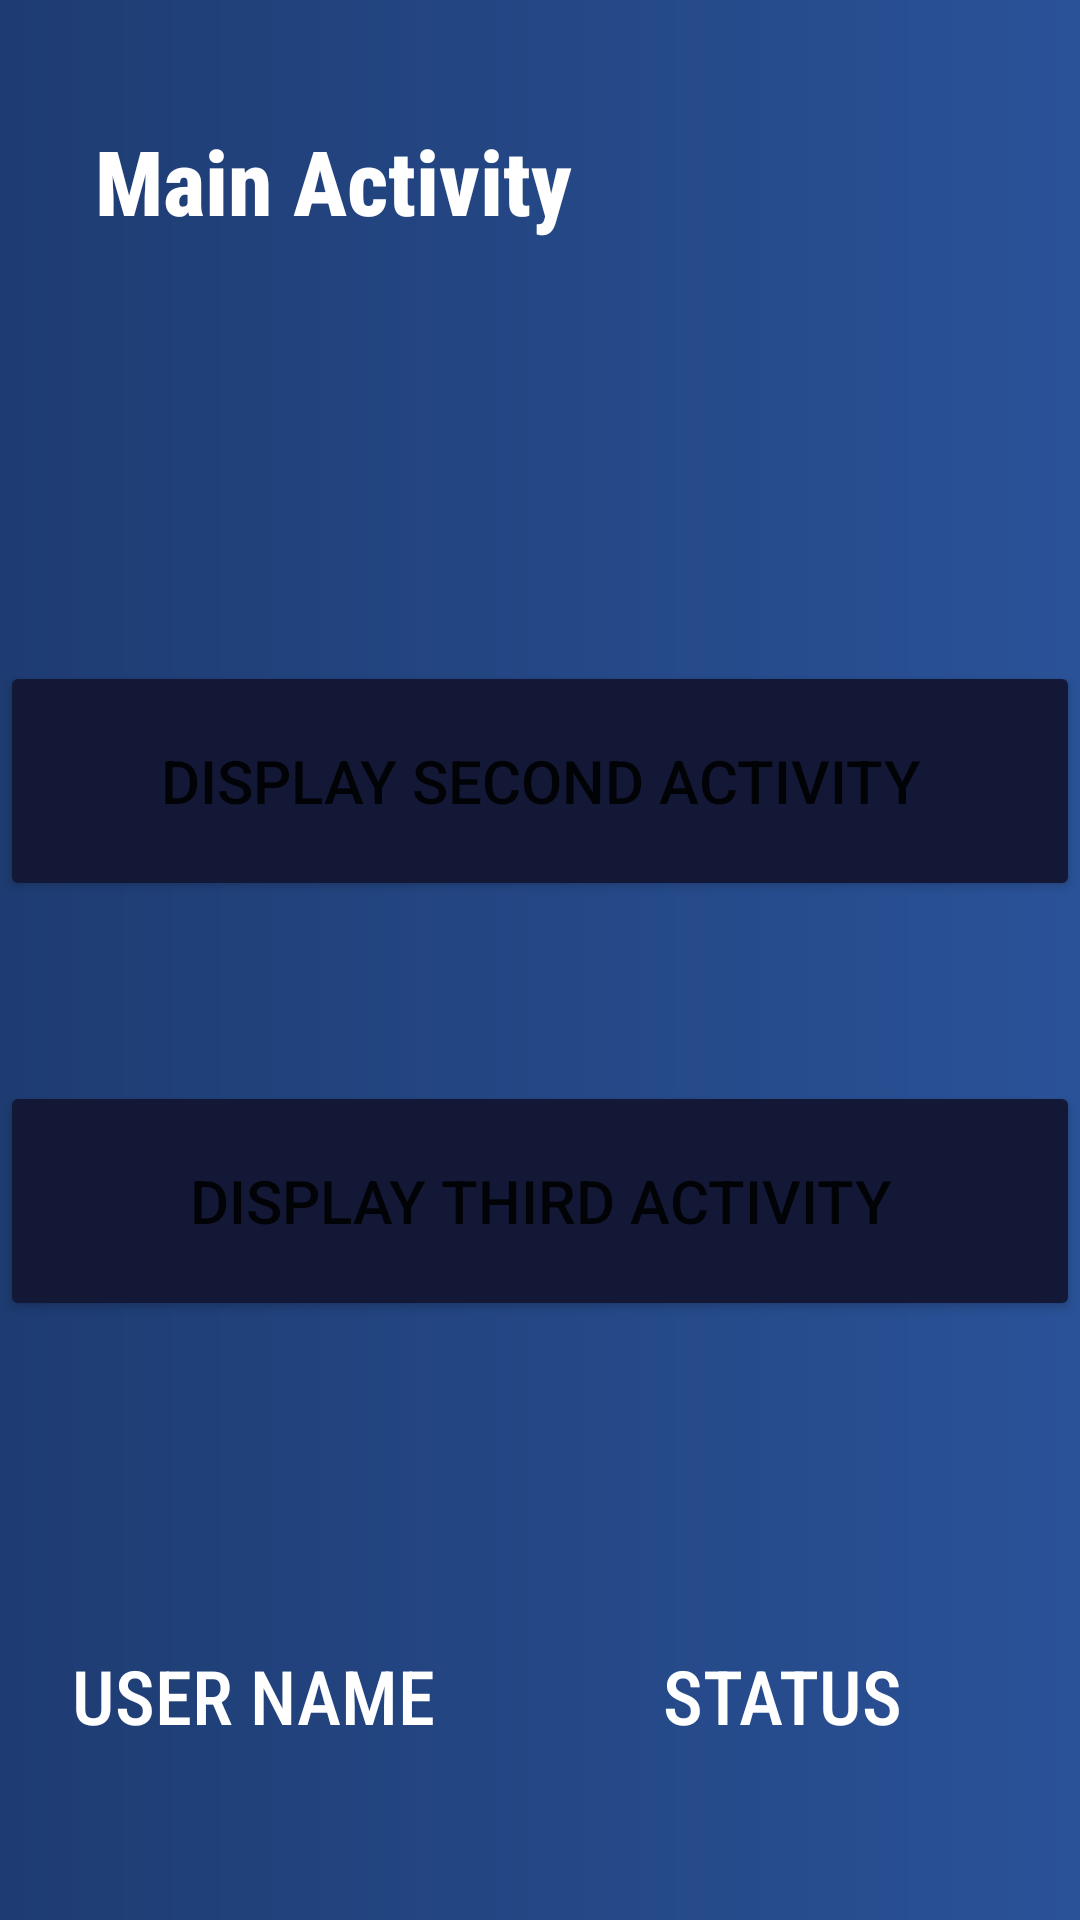

Reconstruct the res/layout file that produces this screen, plus the resources it refers to.
<!-- AndroidManifest.xml: application theme Theme.DataPassing2 -->
<!-- res/layout/activity_main.xml -->
<?xml version="1.0" encoding="utf-8"?>
<androidx.constraintlayout.widget.ConstraintLayout xmlns:android="http://schemas.android.com/apk/res/android"
    xmlns:app="http://schemas.android.com/apk/res-auto"
    xmlns:tools="http://schemas.android.com/tools"
    android:layout_width="match_parent"
    android:layout_height="match_parent"
    tools:context=".MainActivity"
    android:background="@drawable/bg_gradient">

    <TextView
        android:id="@+id/textView"
        android:layout_width="wrap_content"
        android:layout_height="wrap_content"
        android:layout_marginTop="40dp"
        android:fontFamily="sans-serif-condensed-medium"
        android:text="Main Activity"
        android:textColor="@color/white"
        android:textSize="30sp"
        android:textStyle="bold"
        app:layout_constraintEnd_toEndOf="parent"
        app:layout_constraintHorizontal_bias="0.158"
        app:layout_constraintLeft_toLeftOf="parent"
        app:layout_constraintRight_toRightOf="parent"
        app:layout_constraintStart_toStartOf="parent"
        app:layout_constraintTop_toTopOf="parent" />

    <Button
        android:id="@+id/firstBtn"
        android:layout_width="0dp"
        android:layout_height="80dp"
        android:layout_marginTop="140dp"
        android:backgroundTint="#141837"
        android:text="Display second activity"
        android:textSize="20dp"
        app:layout_constraintEnd_toEndOf="parent"
        app:layout_constraintHorizontal_bias="0.493"
        app:layout_constraintLeft_toLeftOf="parent"
        app:layout_constraintRight_toRightOf="parent"
        app:layout_constraintStart_toStartOf="parent"
        app:layout_constraintTop_toBottomOf="@id/textView" />

    <TextView
        android:id="@+id/textView2"
        android:layout_width="wrap_content"
        android:layout_height="wrap_content"
        android:layout_marginTop="28dp"
        android:text=""
        android:textSize="18sp"
        android:textStyle="bold"
        android:textColor="@color/white"
        app:layout_constraintEnd_toEndOf="@+id/textView6"
        app:layout_constraintHorizontal_bias="0.489"
        app:layout_constraintStart_toStartOf="@+id/textView6"
        app:layout_constraintTop_toBottomOf="@+id/textView6" />

    <Button
        android:id="@+id/secondBtn"
        android:layout_width="0dp"
        android:layout_height="80dp"
        android:layout_marginTop="60dp"
        android:backgroundTint="#141837"
        android:text="DISPLAY THIRD ACTIVITY"
        android:textSize="20dp"
        app:layout_constraintEnd_toEndOf="parent"
        app:layout_constraintHorizontal_bias="0.495"
        app:layout_constraintStart_toStartOf="parent"
        app:layout_constraintTop_toBottomOf="@+id/firstBtn" />

    <TextView
        android:id="@+id/textView5"
        android:layout_width="wrap_content"
        android:layout_height="wrap_content"
        android:text=""
        android:textSize="18sp"
        android:textStyle="bold"
        android:textColor="@color/white"
        app:layout_constraintBaseline_toBaselineOf="@+id/textView2"
        app:layout_constraintEnd_toEndOf="@+id/textView7"
        app:layout_constraintStart_toStartOf="@+id/textView7" />

    <TextView
        android:id="@+id/textView6"
        android:layout_width="wrap_content"
        android:layout_height="wrap_content"
        android:layout_marginStart="24dp"
        android:layout_marginTop="108dp"
        android:fontFamily="sans-serif-condensed-medium"
        android:text="USER NAME"
        android:textColor="@color/white"
        android:textSize="25sp"
        app:layout_constraintStart_toStartOf="parent"
        app:layout_constraintTop_toBottomOf="@+id/secondBtn" />

    <TextView
        android:id="@+id/textView7"
        android:layout_width="wrap_content"
        android:layout_height="wrap_content"
        android:layout_marginStart="76dp"
        android:text="STATUS"
        android:textColor="@color/white"
        android:textSize="25sp"
        android:fontFamily="sans-serif-condensed-medium"
        app:layout_constraintBaseline_toBaselineOf="@+id/textView6"
        app:layout_constraintStart_toEndOf="@+id/textView6" />

</androidx.constraintlayout.widget.ConstraintLayout>
<!-- resources referenced by this layout -->
<resources>
  <!-- drawable bg_gradient (drawable) -->
  <?xml version="1.0" encoding="utf-8"?>
  <shape xmlns:android="http://schemas.android.com/apk/res/android" android:shape="rectangle">
      <gradient android:startColor="#1e3c72" android:endColor="#2a5298"/>
  </shape>
  <style name="Theme.DataPassing2" parent="Theme.MaterialComponents.DayNight.DarkActionBar">
          
          <item name="colorPrimary">@color/purple_500</item>
          <item name="colorPrimaryVariant">@color/purple_700</item>
          <item name="colorOnPrimary">@color/white</item>
          
          <item name="colorSecondary">@color/teal_200</item>
          <item name="colorSecondaryVariant">@color/teal_700</item>
          <item name="colorOnSecondary">@color/black</item>
          
          <item name="android:statusBarColor" tools:targetApi="l">?attr/colorPrimaryVariant</item>
          
      </style>
  <!-- not gathered from this repository: default colours our renderer supplied (Android Studio template values) -->
  <color name="purple_500">#FF6200EE</color>
  <color name="purple_700">#FF3700B3</color>
  <color name="teal_200">#FF03DAC5</color>
  <color name="teal_700">#FF018786</color>
  <color name="black">#FF000000</color>
  <color name="white">#FFFFFFFF</color>
</resources>
